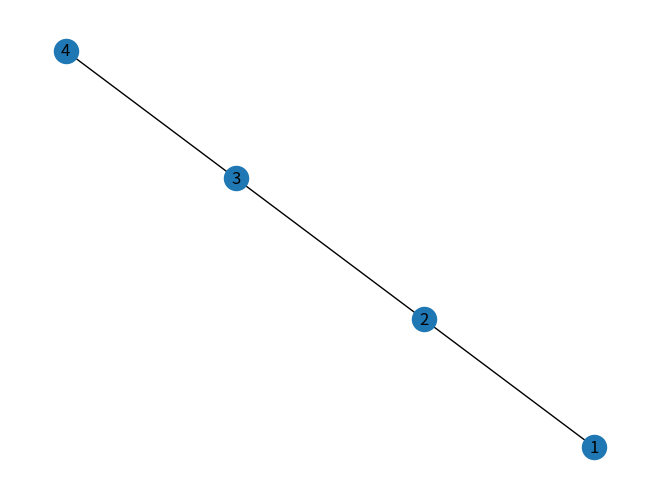

Generate this figure with matplotlib: (Note: this script raises an exception after producing the figure.)
import matplotlib.pyplot as plt
import networkx as nx


graph_data = {
    1: [2],
    2: [3],
    3: [4],
    4: []
}
nodes = [i for i in graph_data.keys()]
patterns = []
for top, connect_tops in graph_data.items():
    for connect_top in connect_tops:
        patterns.append((top, connect_top))

fig = plt.figure()
G = nx.Graph()
G.add_nodes_from(nodes)
G.add_edges_from(patterns)
nx.draw(G, with_labels=True)
plt.show()
fig.savefig("../img/graph_10_4.png")
